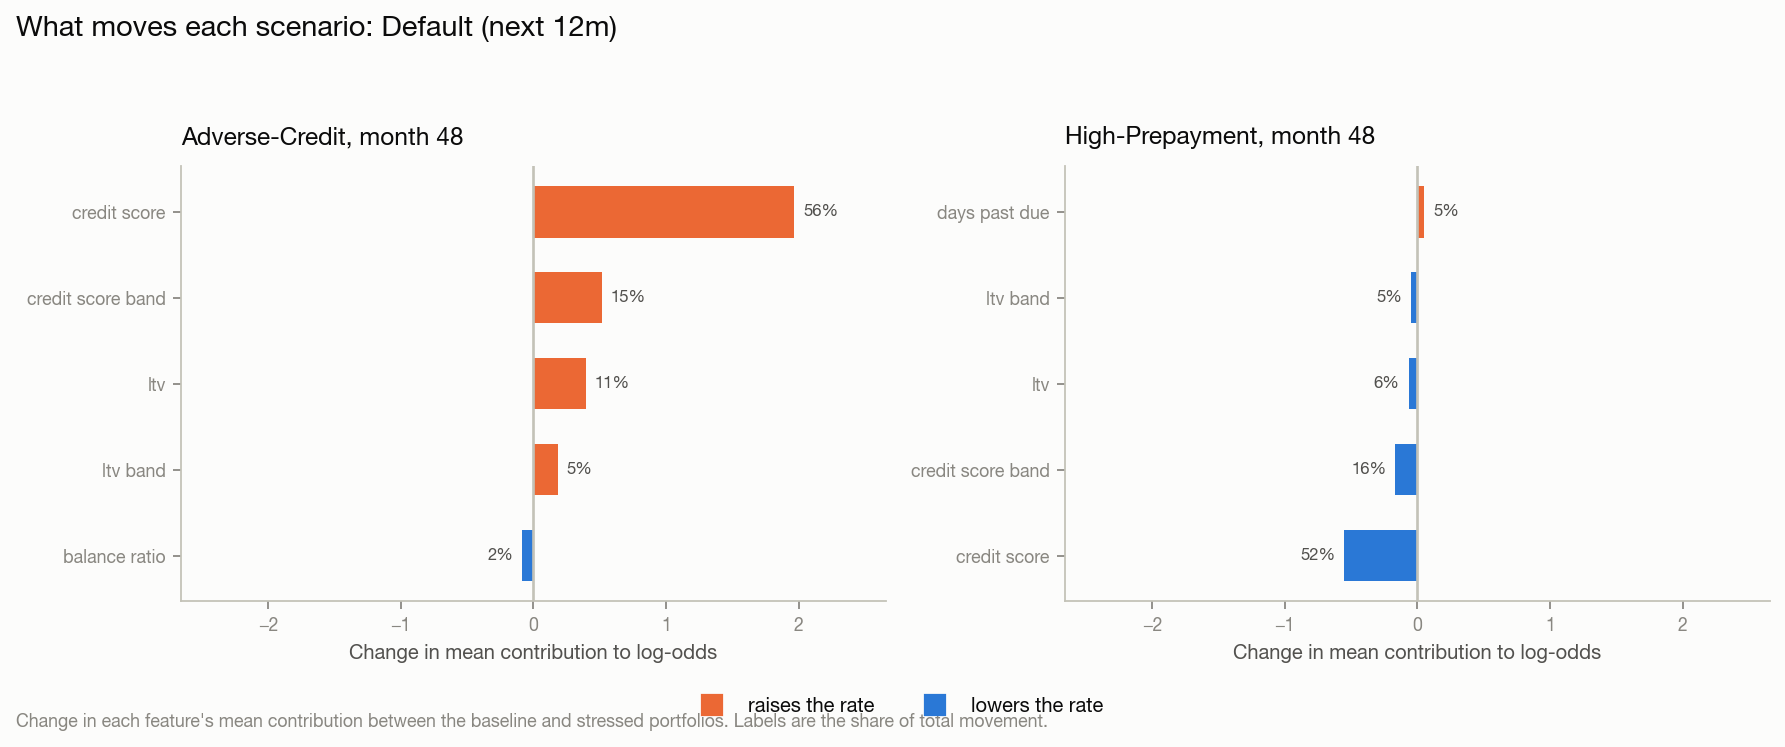

Data behind this chart, as committed beside it:
scenario, horizon_month, measure, feature, baseline_contribution, stressed_contribution, delta_contribution, share_of_movement
Adverse-Credit, 1, delinquency_3m, credit_score, -0.02204, -0.02204, 0.0, 
Adverse-Credit, 1, delinquency_3m, doc_status_changes_to_date, 0.0, 0.0, 0.0, 
Adverse-Credit, 1, delinquency_3m, dpd_delta_3m, -0.004379, -0.004379, 0.0, 
Adverse-Credit, 1, delinquency_3m, dpd_delta_6m, -0.000515, -0.000515, 0.0, 
Adverse-Credit, 1, delinquency_3m, paydown_1m, -0.04565, -0.04565, 0.0, 
Adverse-Credit, 1, default_12m, credit_score, -0.03606, -0.03606, 0.0, 
Adverse-Credit, 1, default_12m, doc_status_changes_to_date, 0.0, 0.0, 0.0, 
Adverse-Credit, 1, default_12m, dpd_delta_3m, 0.02011, 0.02011, 0.0, 
Adverse-Credit, 1, default_12m, dpd_delta_6m, -0.0004504, -0.0004504, 0.0, 
Adverse-Credit, 1, default_12m, paydown_1m, -0.04511, -0.04511, 0.0, 
Adverse-Credit, 1, prepayment_12m, credit_score, -0.03574, -0.03574, 0.0, 
Adverse-Credit, 1, prepayment_12m, doc_status_changes_to_date, 0.0, 0.0, 0.0, 
Adverse-Credit, 1, prepayment_12m, dpd_delta_3m, -0.0003286, -0.0003286, 0.0, 
Adverse-Credit, 1, prepayment_12m, dpd_delta_6m, 0.0, 0.0, 0.0, 
Adverse-Credit, 1, prepayment_12m, paydown_1m, -0.0081, -0.0081, 0.0, 
Adverse-Credit, 12, delinquency_3m, credit_score, -0.02163, 0.5424, 0.5641, 0.5423
Adverse-Credit, 12, delinquency_3m, credit_score_band, -0.01313, 0.1856, 0.1987, 0.1911
Adverse-Credit, 12, delinquency_3m, ltv, -0.0141, 0.06586, 0.07996, 0.07688
Adverse-Credit, 12, delinquency_3m, paydown_3m, -0.1421, -0.1195, 0.02262, 0.02175
Adverse-Credit, 12, delinquency_3m, dpd_mean_6m, -0.1072, -0.1295, -0.02238, 0.02152
Adverse-Credit, 12, default_12m, credit_score, -0.03218, 1.68, 1.712, 0.6418
Adverse-Credit, 12, default_12m, credit_score_band, -0.01091, 0.4462, 0.4571, 0.1713
Adverse-Credit, 12, default_12m, ltv, -0.0475, 0.09075, 0.1382, 0.05182
Adverse-Credit, 12, default_12m, ltv_band, -0.007686, 0.05894, 0.06662, 0.02497
Adverse-Credit, 12, default_12m, days_past_due, 0.486, 0.427, -0.05896, 0.0221
Adverse-Credit, 12, prepayment_12m, credit_score, -0.03565, -0.422, -0.3863, 0.7248
Adverse-Credit, 12, prepayment_12m, interest_rate, -0.02835, -0.00286, 0.02549, 0.04782
Adverse-Credit, 12, prepayment_12m, balance_ratio, 0.003321, 0.01964, 0.01631, 0.03061
Adverse-Credit, 12, prepayment_12m, balance_gap_abs, -0.1008, -0.08471, 0.01605, 0.03012
Adverse-Credit, 12, prepayment_12m, dq_score, 0.0105, 0.02381, 0.01331, 0.02497
Adverse-Credit, 24, delinquency_3m, credit_score, -0.02088, 0.6883, 0.7091, 0.5201
Adverse-Credit, 24, delinquency_3m, credit_score_band, -0.01317, 0.2089, 0.222, 0.1628
Adverse-Credit, 24, delinquency_3m, ltv, -0.04032, 0.1303, 0.1706, 0.1251
Adverse-Credit, 24, delinquency_3m, paydown_3m, -0.1412, -0.1129, 0.02836, 0.0208
Adverse-Credit, 24, delinquency_3m, dpd_mean_6m, -0.1071, -0.1291, -0.02199, 0.01613
Adverse-Credit, 24, default_12m, credit_score, -0.02838, 2.023, 2.051, 0.6166
Adverse-Credit, 24, default_12m, credit_score_band, -0.01194, 0.5057, 0.5177, 0.1556
Adverse-Credit, 24, default_12m, ltv, -0.09444, 0.1783, 0.2728, 0.08199
Adverse-Credit, 24, default_12m, ltv_band, -0.03713, 0.08843, 0.1256, 0.03774
Adverse-Credit, 24, default_12m, balance_ratio, -0.07207, -0.1403, -0.06824, 0.02051
Adverse-Credit, 24, prepayment_12m, credit_score, -0.03581, -0.557, -0.5212, 0.7012
Adverse-Credit, 24, prepayment_12m, ltv, -0.002237, -0.04394, -0.0417, 0.05611
Adverse-Credit, 24, prepayment_12m, balance_ratio, 0.00308, 0.02687, 0.02379, 0.03201
Adverse-Credit, 24, prepayment_12m, balance_gap_abs, -0.1004, -0.07853, 0.02185, 0.0294
Adverse-Credit, 24, prepayment_12m, interest_rate, -0.02561, -0.006061, 0.01955, 0.0263
Adverse-Credit, 36, delinquency_3m, credit_score, -0.01993, 0.6791, 0.699, 0.4761
Adverse-Credit, 36, delinquency_3m, ltv, -0.06544, 0.177, 0.2424, 0.1651
Adverse-Credit, 36, delinquency_3m, credit_score_band, -0.01334, 0.2071, 0.2204, 0.1502
Adverse-Credit, 36, delinquency_3m, rate_spread, 0.003851, -0.02596, -0.02981, 0.0203
Adverse-Credit, 36, delinquency_3m, paydown_3m, -0.1404, -0.1132, 0.02728, 0.01858
Adverse-Credit, 36, default_12m, credit_score, -0.02302, 1.975, 1.998, 0.5839
Adverse-Credit, 36, default_12m, credit_score_band, -0.01154, 0.505, 0.5165, 0.151
Adverse-Credit, 36, default_12m, ltv, -0.1347, 0.2174, 0.352, 0.1029
Adverse-Credit, 36, default_12m, ltv_band, -0.05999, 0.09917, 0.1592, 0.04652
Adverse-Credit, 36, default_12m, balance_ratio, -0.06824, -0.1472, -0.07899, 0.02309
Adverse-Credit, 36, prepayment_12m, credit_score, -0.03636, -0.546, -0.5097, 0.6388
Adverse-Credit, 36, prepayment_12m, ltv, -0.01233, -0.1174, -0.1051, 0.1317
Adverse-Credit, 36, prepayment_12m, balance_ratio, 0.003, 0.02914, 0.02614, 0.03276
Adverse-Credit, 36, prepayment_12m, balance_gap_abs, -0.1003, -0.07525, 0.02508, 0.03143
Adverse-Credit, 36, prepayment_12m, dq_score, 0.01093, 0.02937, 0.01844, 0.02311
... 90 more rows
